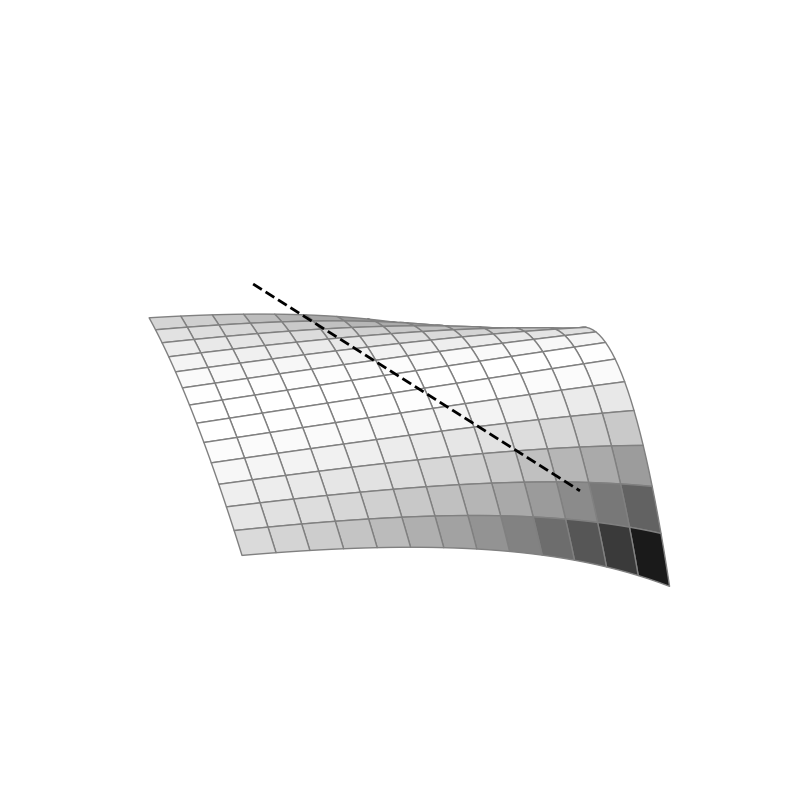

Write the Python code that produced this figure.
import numpy as np
import matplotlib.pyplot as plt
from mpl_toolkits.mplot3d import Axes3D

# f(x, y, z) = 0
x = y = np.arange(-1.0, 1.0, 0.05)
X, Y = np.meshgrid(x, y)
Z = -(1/3) * (X**2) * (np.exp(Y))

# 곡선 C에 대한 변수 t와 x(t), y(t), z(t)
t = np.linspace(-0.5, 0.5, 100)
xt = np.array(2 * t)
yt =  np.array(t)
zt = -(1/3) * (xt**2) * (np.exp(yt))

fig = plt.figure(figsize=(10, 10))
ax = fig.add_subplot(111, projection='3d')

ax.plot_surface(X, Y, Z, rstride=3, cstride=3, \
    cmap=plt.cm.gray, edgecolor='gray', zorder=1)

ax.plot3D(xt, yt, '--', lw=2, color='k', zorder=10)

ax.set_zlim(-1, 1)
ax.set_axis_off()
ax.view_init(35, -15)

plt.savefig('gradient_vector.png')